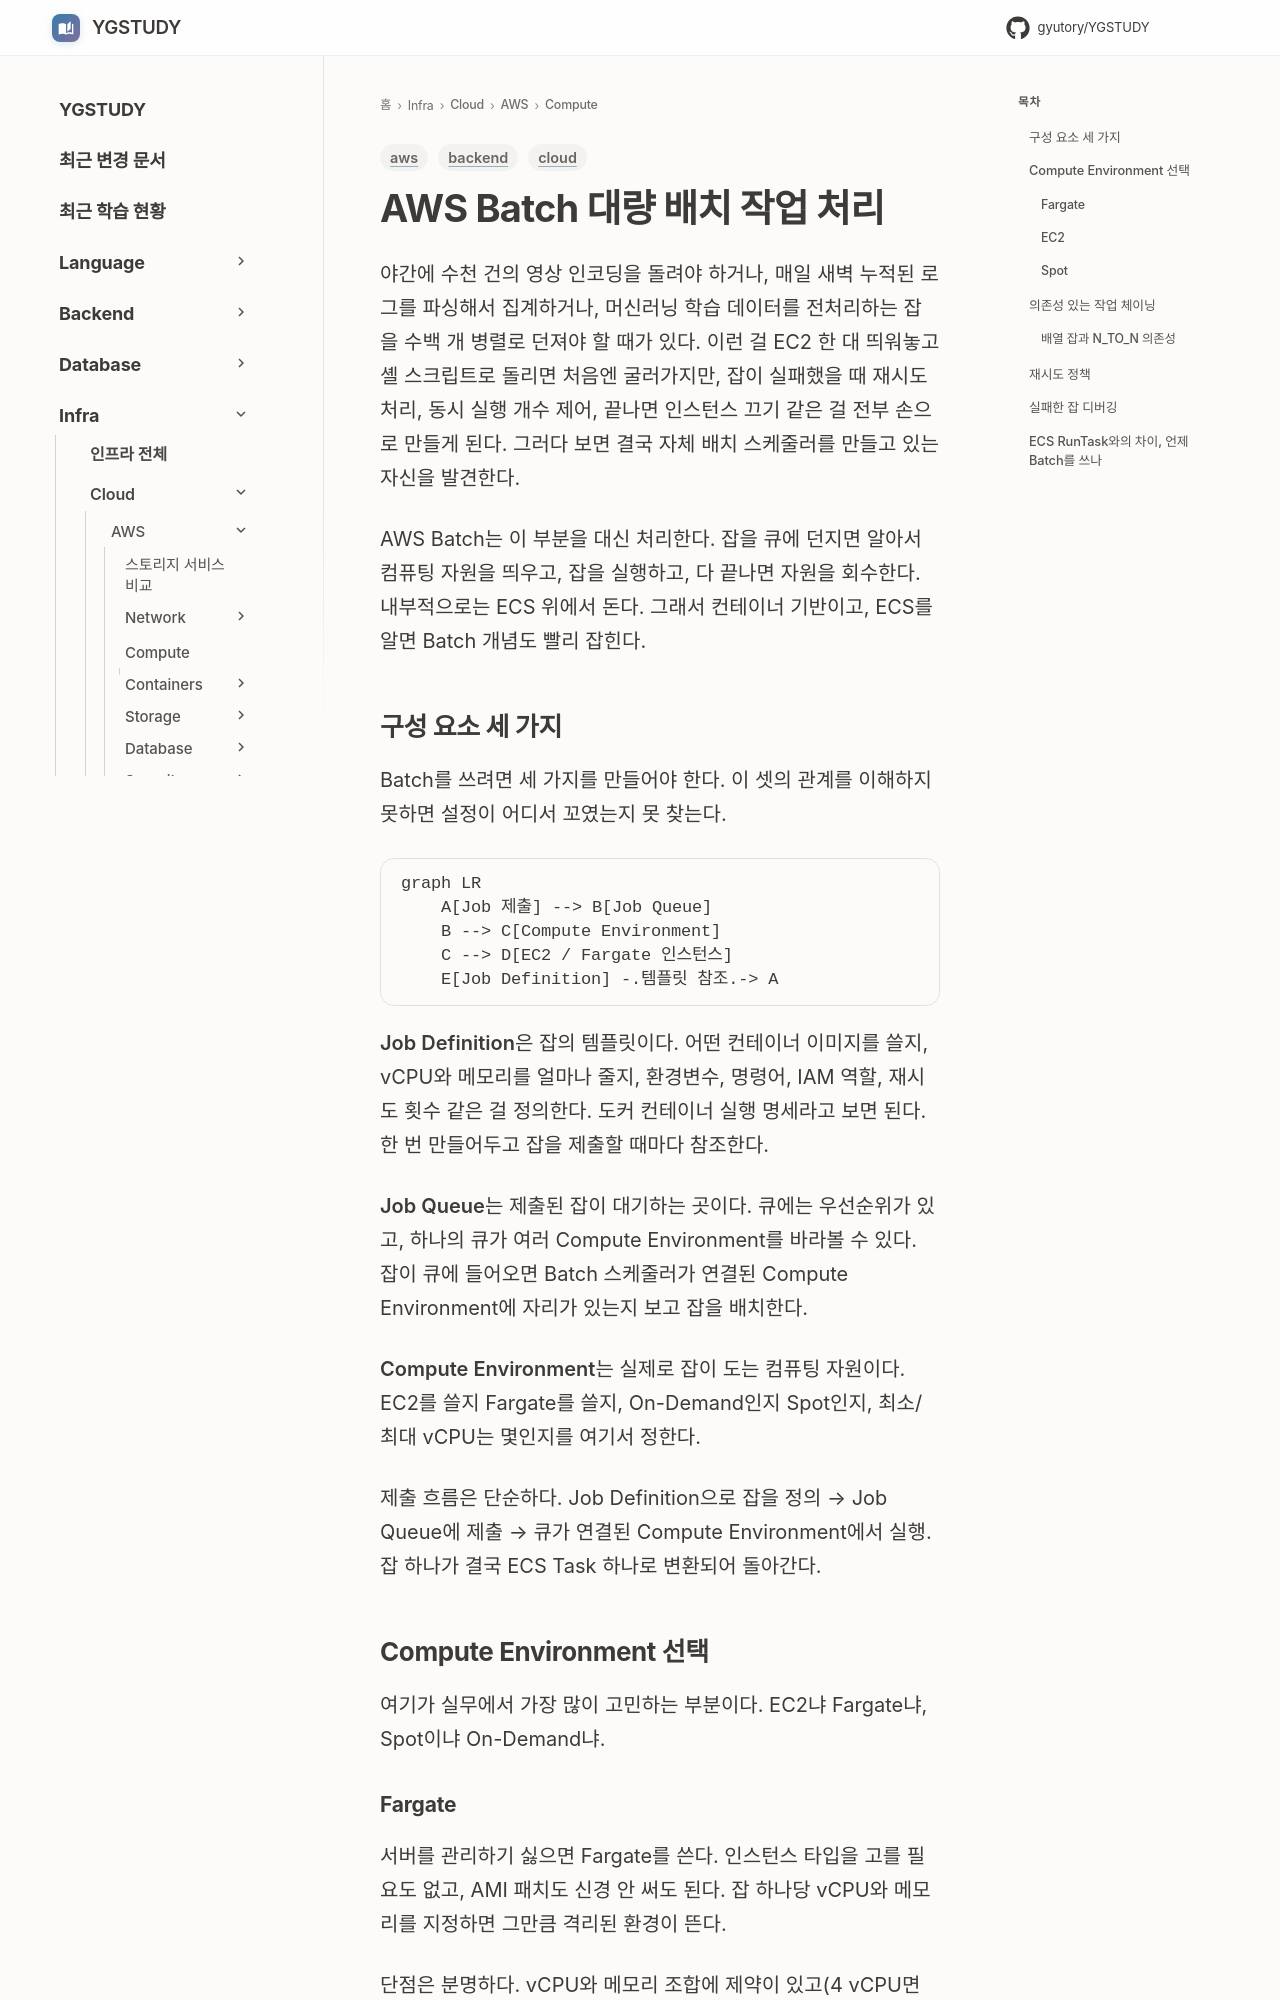

repository: GYUTORY/YGSTUDY · page: Cloud/AWS/Compute/AWS_Batch/index.html · generator: mkdocs

---
title: AWS Batch 대량 배치 작업 처리
tags: [aws, backend, cloud]
updated: 2026-08-05
---

# AWS Batch 대량 배치 작업 처리

야간에 수천 건의 영상 인코딩을 돌려야 하거나, 매일 새벽 누적된 로그를 파싱해서 집계하거나, 머신러닝 학습 데이터를 전처리하는 잡을 수백 개 병렬로 던져야 할 때가 있다. 이런 걸 EC2 한 대 띄워놓고 셸 스크립트로 돌리면 처음엔 굴러가지만, 잡이 실패했을 때 재시도 처리, 동시 실행 개수 제어, 끝나면 인스턴스 끄기 같은 걸 전부 손으로 만들게 된다. 그러다 보면 결국 자체 배치 스케줄러를 만들고 있는 자신을 발견한다.

AWS Batch는 이 부분을 대신 처리한다. 잡을 큐에 던지면 알아서 컴퓨팅 자원을 띄우고, 잡을 실행하고, 다 끝나면 자원을 회수한다. 내부적으로는 ECS 위에서 돈다. 그래서 컨테이너 기반이고, ECS를 알면 Batch 개념도 빨리 잡힌다.

## 구성 요소 세 가지

Batch를 쓰려면 세 가지를 만들어야 한다. 이 셋의 관계를 이해하지 못하면 설정이 어디서 꼬였는지 못 찾는다.

```mermaid
graph LR
    A[Job 제출] --> B[Job Queue]
    B --> C[Compute Environment]
    C --> D[EC2 / Fargate 인스턴스]
    E[Job Definition] -.템플릿 참조.-> A
```

**Job Definition**은 잡의 템플릿이다. 어떤 컨테이너 이미지를 쓸지, vCPU와 메모리를 얼마나 줄지, 환경변수, 명령어, IAM 역할, 재시도 횟수 같은 걸 정의한다. 도커 컨테이너 실행 명세라고 보면 된다. 한 번 만들어두고 잡을 제출할 때마다 참조한다.

**Job Queue**는 제출된 잡이 대기하는 곳이다. 큐에는 우선순위가 있고, 하나의 큐가 여러 Compute Environment를 바라볼 수 있다. 잡이 큐에 들어오면 Batch 스케줄러가 연결된 Compute Environment에 자리가 있는지 보고 잡을 배치한다.

**Compute Environment**는 실제로 잡이 도는 컴퓨팅 자원이다. EC2를 쓸지 Fargate를 쓸지, On-Demand인지 Spot인지, 최소/최대 vCPU는 몇인지를 여기서 정한다.

제출 흐름은 단순하다. Job Definition으로 잡을 정의 → Job Queue에 제출 → 큐가 연결된 Compute Environment에서 실행. 잡 하나가 결국 ECS Task 하나로 변환되어 돌아간다.

## Compute Environment 선택

여기가 실무에서 가장 많이 고민하는 부분이다. EC2냐 Fargate냐, Spot이냐 On-Demand냐.
